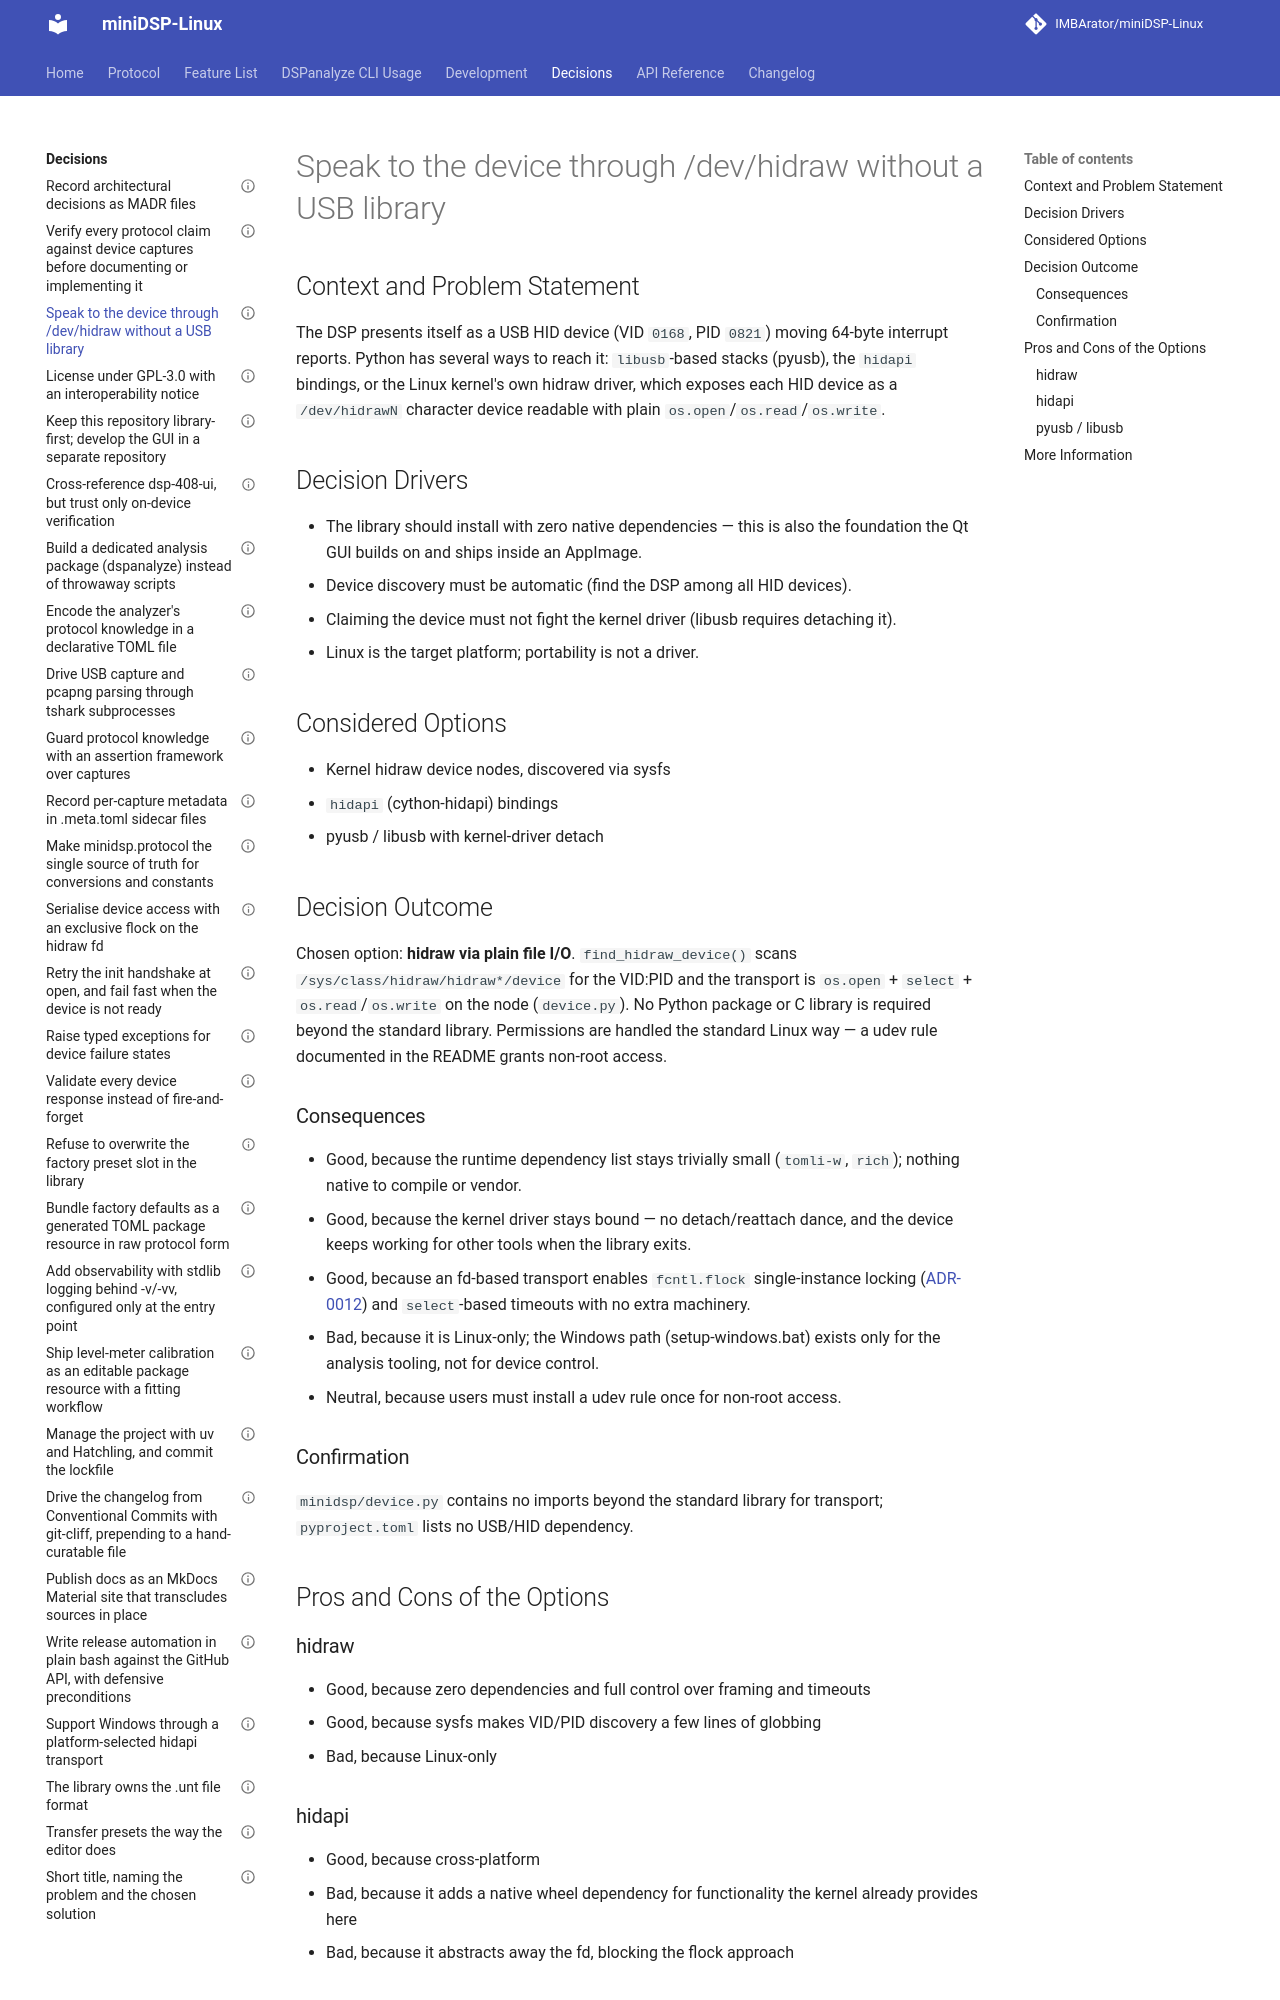

repository: IMBArator/miniDSP-Linux · page: decisions/0002-speak-to-the-device-through-hidraw-without-a-usb-library/index.html · generator: mkdocs

---
status: accepted
date: 2026-04-03
decision-makers: Maximilian Zettler
---

# Speak to the device through /dev/hidraw without a USB library

## Context and Problem Statement

The DSP presents itself as a USB HID device (VID `0168`, PID `0821`) moving
64-byte interrupt reports. Python has several ways to reach it: `libusb`-based
stacks (pyusb), the `hidapi` bindings, or the Linux kernel's own hidraw driver,
which exposes each HID device as a `/dev/hidrawN` character device readable
with plain `os.open`/`os.read`/`os.write`.

## Decision Drivers

* The library should install with zero native dependencies — this is also the
  foundation the Qt GUI builds on and ships inside an AppImage.
* Device discovery must be automatic (find the DSP among all HID devices).
* Claiming the device must not fight the kernel driver (libusb requires
  detaching it).
* Linux is the target platform; portability is not a driver.

## Considered Options

* Kernel hidraw device nodes, discovered via sysfs
* `hidapi` (cython-hidapi) bindings
* pyusb / libusb with kernel-driver detach

## Decision Outcome

Chosen option: **hidraw via plain file I/O**. `find_hidraw_device()` scans
`/sys/class/hidraw/hidraw*/device` for the VID:PID and the transport is
`os.open` + `select` + `os.read`/`os.write` on the node (`device.py`). No
Python package or C library is required beyond the standard library.
Permissions are handled the standard Linux way — a udev rule documented in the
README grants non-root access.

### Consequences

* Good, because the runtime dependency list stays trivially small (`tomli-w`,
  `rich`); nothing native to compile or vendor.
* Good, because the kernel driver stays bound — no detach/reattach dance, and
  the device keeps working for other tools when the library exits.
* Good, because an fd-based transport enables `fcntl.flock` single-instance
  locking ([ADR-0012](0012-serialise-device-access-with-an-exclusive-flock-on-the-hidraw-fd.md))
  and `select`-based timeouts with no extra machinery.
* Bad, because it is Linux-only; the Windows path (setup-windows.bat) exists
  only for the analysis tooling, not for device control.
* Neutral, because users must install a udev rule once for non-root access.

### Confirmation

`minidsp/device.py` contains no imports beyond the standard library for
transport; `pyproject.toml` lists no USB/HID dependency.

## Pros and Cons of the Options

### hidraw

* Good, because zero dependencies and full control over framing and timeouts
* Good, because sysfs makes VID/PID discovery a few lines of globbing
* Bad, because Linux-only

### hidapi

* Good, because cross-platform
* Bad, because it adds a native wheel dependency for functionality the kernel
  already provides here
* Bad, because it abstracts away the fd, blocking the flock approach
